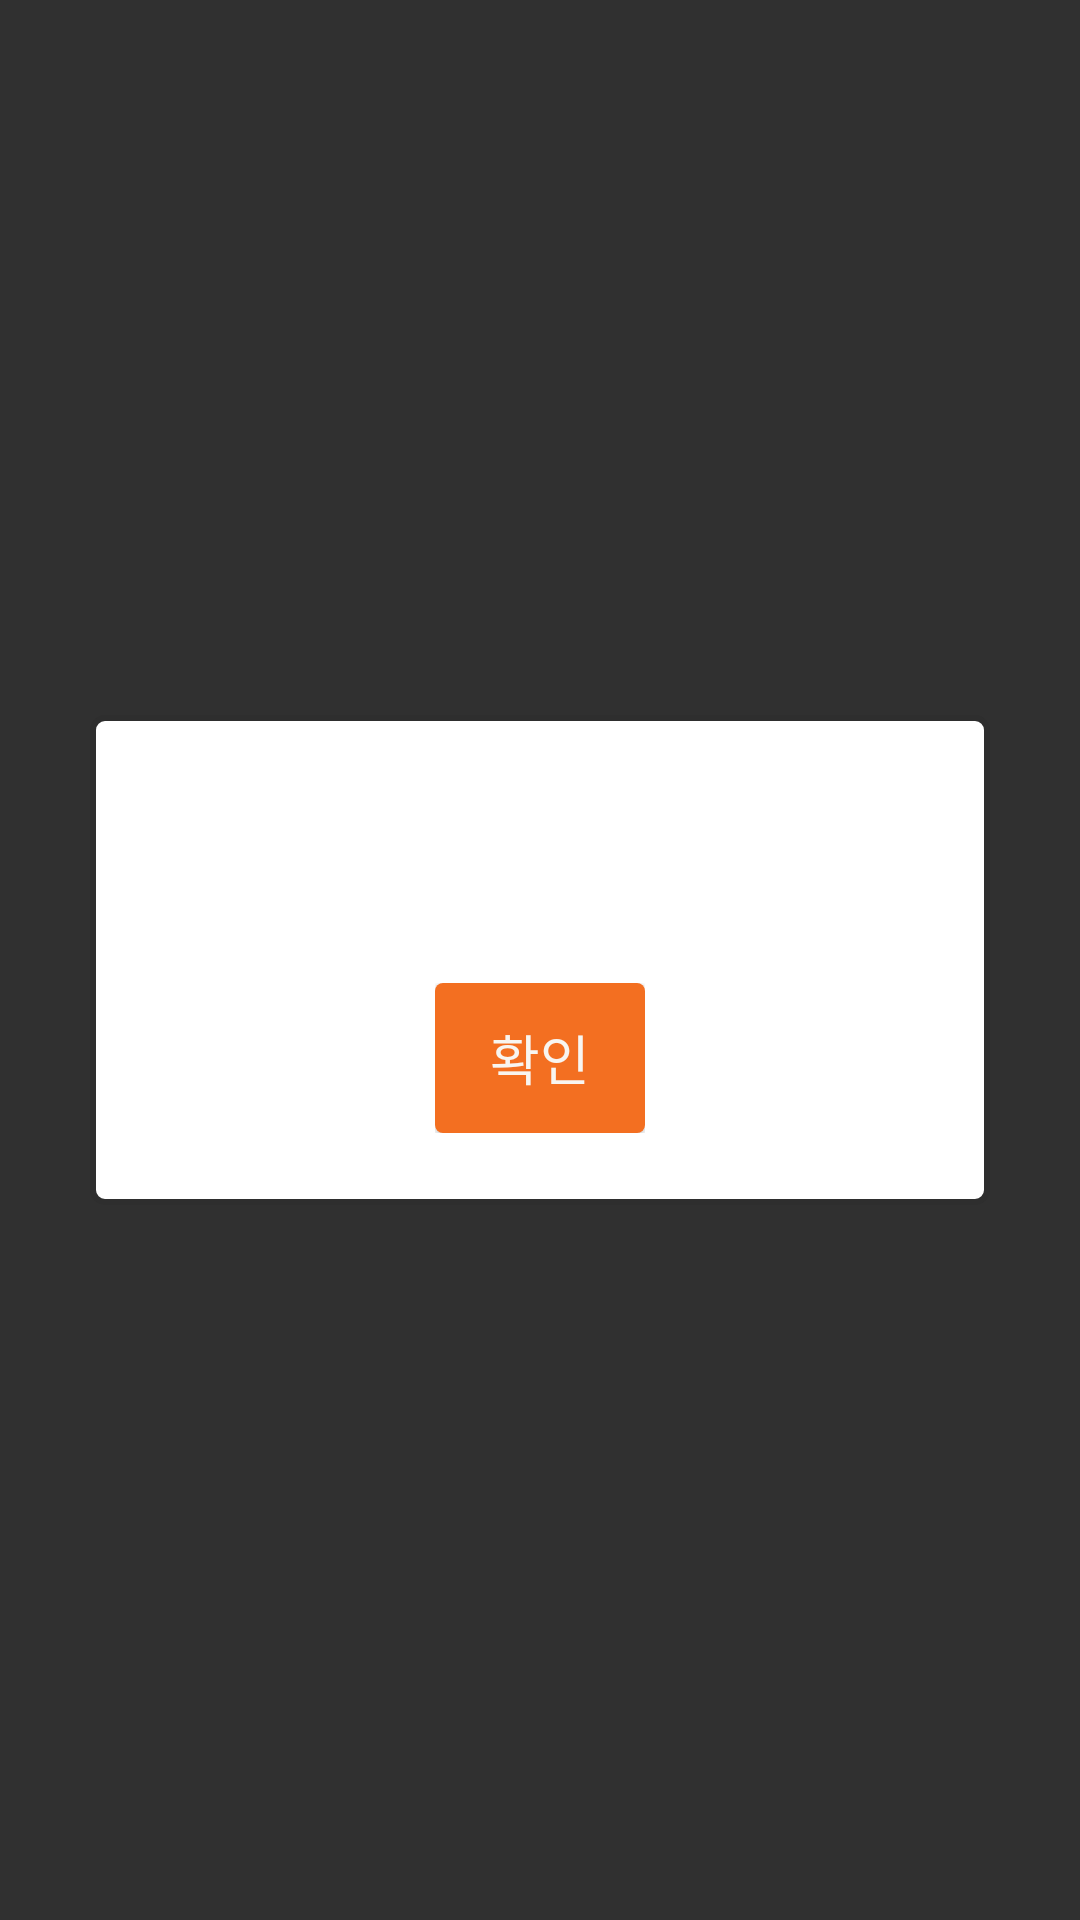

The Android layout XML behind this screen, and the referenced resources:
<!-- AndroidManifest.xml: application theme Theme.AppCompat -->
<!-- res/layout/popup_dialog_a_type.xml -->
<?xml version="1.0" encoding="utf-8"?>

<RelativeLayout xmlns:android="http://schemas.android.com/apk/res/android"
    android:id="@+id/dialog_layout"
    android:layout_width="wrap_content"
    android:layout_height="wrap_content"
    android:layout_gravity="center">

    
    <LinearLayout
        android:layout_width="350dp"
        android:layout_height="wrap_content"
        android:layout_centerInParent="true"
        android:layout_marginLeft="@dimen/custom_dialog_margin_left"
        android:layout_marginRight="@dimen/custom_dialog_margin_right"
        android:background="@drawable/custom_dialog_stroke_bg"
        android:gravity="center"
        android:orientation="vertical">

        <TextView
            android:id="@+id/dialog_title"
            android:layout_width="wrap_content"
            android:layout_height="wrap_content"
            android:layout_marginLeft="@dimen/_30_dp"
            android:layout_marginTop="@dimen/_1_dp"
            android:layout_marginRight="@dimen/_30_dp"
            android:text="@string/popup_dialog_button_confirm"
            android:textSize="@dimen/_18_dp"
            android:textStyle="bold"
            android:visibility="invisible" />

        <TextView
            android:id="@+id/dialog_sub_title"
            android:layout_width="wrap_content"
            android:layout_height="wrap_content"
            android:layout_marginLeft="@dimen/_30_dp"
            android:layout_marginTop="@dimen/_6_dp"
            android:layout_marginRight="@dimen/_30_dp"
            android:autoSizeMaxTextSize="50sp"
            android:autoSizeMinTextSize="10sp"
            android:autoSizeTextType="uniform"
            android:visibility="gone" />

        <RelativeLayout
            android:layout_width="wrap_content"
            android:layout_height="wrap_content">

            <TextView
                android:id="@+id/dialog_content"
                android:layout_width="wrap_content"
                android:layout_height="wrap_content"
                android:layout_centerHorizontal="true"
                android:layout_marginLeft="@dimen/_30_dp"
                android:layout_marginTop="@dimen/_10_dp"
                android:layout_marginRight="@dimen/_30_dp"
                android:autoSizeMaxTextSize="50sp"
                android:autoSizeMinTextSize="10sp"
                android:autoSizeTextType="uniform"
                android:gravity="center"
                android:lineSpacingExtra="@dimen/_2_dp"
                android:text="desc" />


        </RelativeLayout>

        <RelativeLayout
            android:id="@+id/dialog_a_type_button_layout"
            android:layout_width="wrap_content"
            android:layout_height="@dimen/_50_dp"
            android:layout_below="@+id/dialog_content"
            android:layout_centerHorizontal="true"
            android:layout_marginTop="@dimen/_26_dp"
            android:layout_marginBottom="@dimen/_17_dp"
            android:gravity="center">

            <Button
                android:id="@+id/confirm_btn"
                android:layout_width="@dimen/_70_dp"
                android:layout_height="match_parent"
                android:background="@drawable/btn_right"
                android:text="@string/popup_dialog_button_confirm"
                android:textColor="@color/color_f36f21_btn"
                android:textSize="@dimen/_18_dp"
                android:textStyle="normal" />
        </RelativeLayout>
    </LinearLayout>

</RelativeLayout>
<!-- resources referenced by this layout -->
<resources>
  <dimen name="_10_dp">13dp</dimen>
  <dimen name="_17_dp">23dp</dimen>
  <dimen name="_18_dp">24dp</dimen>
  <dimen name="_1_dp">1dp</dimen>
  <dimen name="_26_dp">35dp</dimen>
  <dimen name="_2_dp">3dp</dimen>
  <dimen name="_30_dp">40dp</dimen>
  <dimen name="_50_dp">67dp</dimen>
  <dimen name="_6_dp">8dp</dimen>
  <dimen name="_70_dp">93dp</dimen>
  <dimen name="custom_dialog_margin_left">30dp</dimen>
  <dimen name="custom_dialog_margin_right">30dp</dimen>
  <!-- drawable btn_right (drawable) -->
  <?xml version="1.0" encoding="utf-8"?>
  
  <selector xmlns:android="http://schemas.android.com/apk/res/android">
  
      <item android:drawable="@drawable/background_2_5_rightbottom_50f39c89" android:state_pressed="true"/> 
      <item android:drawable="@drawable/background_2_5_rightbottom_50f39c89" android:state_selected="true"/> 
      <item android:drawable="@drawable/background_2_5_rightbottom_f36f21"/> 
  
  </selector>
  <!-- drawable custom_dialog_stroke_bg (drawable) -->
  <shape xmlns:android="http://schemas.android.com/apk/res/android">
      <solid android:color="@color/color_ffffff"/>
      <stroke android:width="2dp" android:color="@color/color_2e2e2e"/>
      <padding android:left="7dp" android:top="7dp"
          android:right="7dp" android:bottom="7dp" />
      <corners android:radius="4dp" />
  </shape>
  <string name="popup_dialog_button_confirm">확인</string>
  <!-- drawable background_2_5_rightbottom_50f39c89 (drawable) -->
  <?xml version="1.0" encoding="utf-8"?>
  
  <shape xmlns:android="http://schemas.android.com/apk/res/android" >
  
      <solid android:color="@color/color_50f39c89" />
  
      <corners
          android:radius="@dimen/_2_5_dp" />
  
  </shape>
  <!-- drawable background_2_5_rightbottom_f36f21 (drawable) -->
  <?xml version="1.0" encoding="utf-8"?>
  
  <shape xmlns:android="http://schemas.android.com/apk/res/android" >
  
      <solid android:color="@color/color_f36f21" />
  
      <corners
          android:radius="@dimen/_2_5_dp" />
  
  </shape>
  <color name="color_ffffff">#ffffff</color>
  <color name="color_2e2e2e">#2e2e2e</color>
  <color name="color_50f39c89">#7ff39c89</color>
  <dimen name="_2_5_dp">3.5dp</dimen>
  <color name="color_f36f21">#f36f21</color>
</resources>
